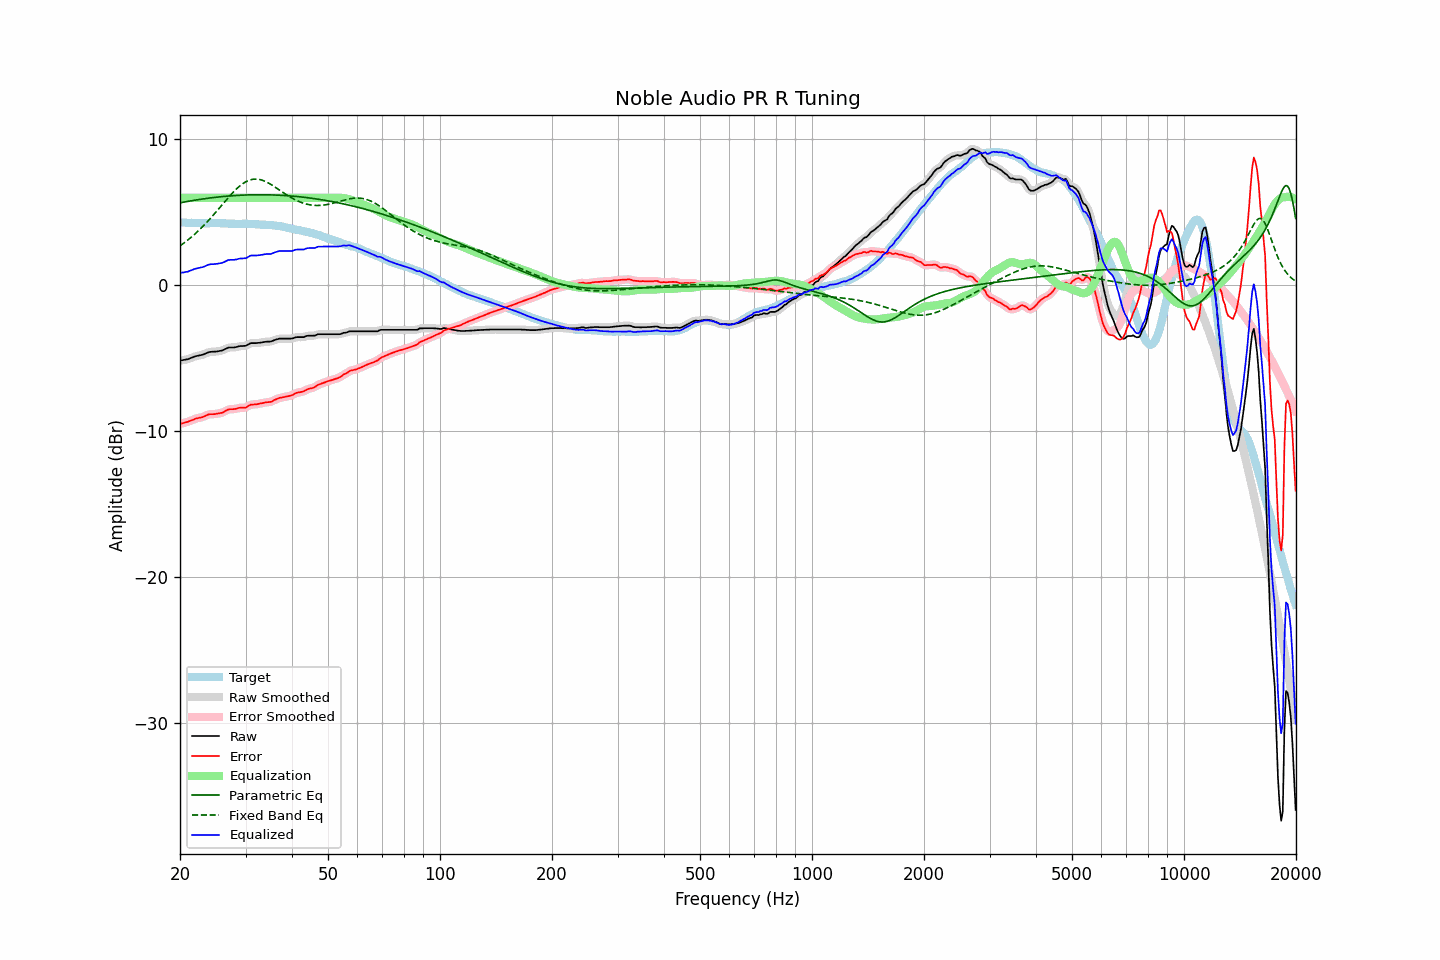

Source data for this figure (header and first rows):
frequency, raw, error, smoothed, error_smoothed, equalization, parametric_eq, fixed_band_eq, equalized_raw, equalized_smoothed, target
20.00, -5.15, -9.48, -5.15, -9.47, 6.00, 5.66, 2.71, 0.85, 0.85, 4.33
20.20, -5.13, -9.45, -5.13, -9.45, 6.00, 5.68, 2.79, 0.87, 0.87, 4.32
20.40, -5.11, -9.43, -5.11, -9.43, 6.00, 5.70, 2.87, 0.89, 0.89, 4.32
20.61, -5.09, -9.40, -5.09, -9.40, 6.00, 5.72, 2.95, 0.91, 0.91, 4.31
20.81, -5.07, -9.36, -5.07, -9.37, 6.00, 5.74, 3.04, 0.93, 0.93, 4.30
21.02, -5.05, -9.33, -5.04, -9.33, 6.00, 5.76, 3.12, 0.95, 0.96, 4.29
21.23, -5.00, -9.28, -5.00, -9.29, 6.00, 5.78, 3.21, 1.00, 1.00, 4.29
21.44, -4.96, -9.25, -4.96, -9.25, 6.00, 5.80, 3.31, 1.04, 1.04, 4.29
21.66, -4.92, -9.20, -4.91, -9.20, 6.00, 5.82, 3.40, 1.08, 1.09, 4.28
21.87, -4.87, -9.15, -4.87, -9.16, 6.00, 5.84, 3.50, 1.13, 1.13, 4.28
22.09, -4.84, -9.11, -4.84, -9.12, 6.00, 5.86, 3.60, 1.16, 1.16, 4.27
22.31, -4.82, -9.09, -4.82, -9.09, 6.00, 5.87, 3.70, 1.18, 1.18, 4.27
22.54, -4.80, -9.06, -4.80, -9.07, 6.00, 5.89, 3.80, 1.20, 1.20, 4.26
22.76, -4.77, -9.04, -4.77, -9.04, 6.00, 5.91, 3.91, 1.23, 1.23, 4.27
22.99, -4.75, -9.02, -4.74, -9.01, 6.00, 5.92, 4.02, 1.25, 1.26, 4.27
23.22, -4.71, -8.97, -4.71, -8.97, 6.00, 5.94, 4.13, 1.29, 1.29, 4.26
23.45, -4.66, -8.92, -4.66, -8.92, 6.00, 5.95, 4.25, 1.34, 1.34, 4.26
23.69, -4.61, -8.87, -4.61, -8.87, 6.00, 5.97, 4.36, 1.39, 1.39, 4.26
23.92, -4.57, -8.83, -4.57, -8.84, 6.00, 5.98, 4.48, 1.43, 1.43, 4.26
24.16, -4.55, -8.82, -4.55, -8.82, 6.00, 6.00, 4.61, 1.45, 1.45, 4.27
24.40, -4.54, -8.82, -4.54, -8.82, 6.00, 6.01, 4.73, 1.46, 1.46, 4.28
24.65, -4.54, -8.82, -4.54, -8.81, 6.00, 6.02, 4.85, 1.46, 1.46, 4.28
24.89, -4.53, -8.81, -4.53, -8.80, 6.00, 6.04, 4.98, 1.47, 1.47, 4.28
25.14, -4.52, -8.78, -4.52, -8.79, 6.00, 6.05, 5.11, 1.48, 1.48, 4.27
25.39, -4.50, -8.76, -4.50, -8.77, 6.00, 6.06, 5.24, 1.50, 1.50, 4.26
25.65, -4.48, -8.74, -4.48, -8.75, 6.00, 6.07, 5.37, 1.52, 1.52, 4.26
25.91, -4.46, -8.72, -4.45, -8.72, 6.00, 6.08, 5.50, 1.54, 1.55, 4.26
26.16, -4.42, -8.68, -4.41, -8.67, 6.00, 6.10, 5.63, 1.58, 1.59, 4.26
26.43, -4.36, -8.61, -4.36, -8.62, 6.00, 6.11, 5.76, 1.64, 1.64, 4.25
26.69, -4.31, -8.56, -4.31, -8.56, 6.00, 6.12, 5.89, 1.69, 1.69, 4.25
26.96, -4.26, -8.50, -4.27, -8.51, 6.00, 6.12, 6.01, 1.74, 1.73, 4.24
27.23, -4.25, -8.48, -4.25, -8.48, 6.00, 6.13, 6.14, 1.75, 1.75, 4.23
27.50, -4.25, -8.48, -4.25, -8.47, 6.00, 6.14, 6.26, 1.75, 1.75, 4.23
27.77, -4.25, -8.47, -4.25, -8.47, 6.00, 6.15, 6.38, 1.75, 1.75, 4.23
28.05, -4.24, -8.46, -4.24, -8.46, 6.00, 6.16, 6.49, 1.76, 1.76, 4.22
28.33, -4.22, -8.44, -4.22, -8.44, 6.00, 6.16, 6.60, 1.78, 1.78, 4.22
28.62, -4.19, -8.40, -4.19, -8.41, 6.00, 6.17, 6.70, 1.81, 1.81, 4.21
28.90, -4.16, -8.38, -4.17, -8.38, 6.00, 6.18, 6.80, 1.84, 1.83, 4.22
29.19, -4.15, -8.37, -4.15, -8.37, 6.00, 6.18, 6.89, 1.85, 1.85, 4.22
29.48, -4.15, -8.38, -4.15, -8.38, 6.00, 6.19, 6.97, 1.85, 1.85, 4.23
29.78, -4.14, -8.37, -4.14, -8.37, 6.00, 6.19, 7.04, 1.86, 1.86, 4.23
30.08, -4.13, -8.36, -4.12, -8.35, 6.00, 6.20, 7.11, 1.87, 1.88, 4.23
30.38, -4.07, -8.29, -4.07, -8.29, 6.00, 6.20, 7.16, 1.93, 1.93, 4.22
30.68, -4.01, -8.23, -4.01, -8.23, 6.00, 6.20, 7.21, 1.99, 1.99, 4.22
30.99, -3.95, -8.16, -3.97, -8.18, 6.00, 6.21, 7.24, 2.05, 2.03, 4.21
31.30, -3.95, -8.16, -3.95, -8.16, 6.00, 6.21, 7.27, 2.05, 2.05, 4.21
31.61, -3.95, -8.15, -3.94, -8.15, 6.00, 6.21, 7.28, 2.05, 2.06, 4.21
31.93, -3.95, -8.14, -3.95, -8.14, 6.00, 6.21, 7.29, 2.05, 2.05, 4.19
32.24, -3.94, -8.13, -3.94, -8.13, 6.00, 6.21, 7.28, 2.06, 2.06, 4.19
32.57, -3.93, -8.11, -3.93, -8.11, 6.00, 6.21, 7.27, 2.07, 2.07, 4.18
32.89, -3.92, -8.09, -3.92, -8.09, 6.00, 6.22, 7.24, 2.08, 2.08, 4.17
33.22, -3.90, -8.06, -3.90, -8.06, 6.00, 6.21, 7.21, 2.10, 2.10, 4.16
33.55, -3.88, -8.04, -3.88, -8.04, 6.00, 6.21, 7.17, 2.12, 2.12, 4.16
33.89, -3.86, -8.02, -3.86, -8.02, 6.00, 6.21, 7.13, 2.14, 2.14, 4.16
34.23, -3.85, -8.00, -3.85, -8.00, 6.00, 6.21, 7.08, 2.15, 2.15, 4.15
34.57, -3.85, -7.99, -3.85, -7.99, 6.00, 6.21, 7.02, 2.15, 2.15, 4.14
34.92, -3.85, -7.98, -3.84, -7.98, 6.00, 6.21, 6.96, 2.15, 2.16, 4.13
35.27, -3.82, -7.96, -3.82, -7.95, 6.00, 6.20, 6.89, 2.18, 2.18, 4.14
35.62, -3.78, -7.89, -3.78, -7.90, 6.00, 6.20, 6.82, 2.22, 2.22, 4.12
35.97, -3.73, -7.83, -3.74, -7.84, 6.00, 6.20, 6.75, 2.27, 2.26, 4.10
... 635 more rows
